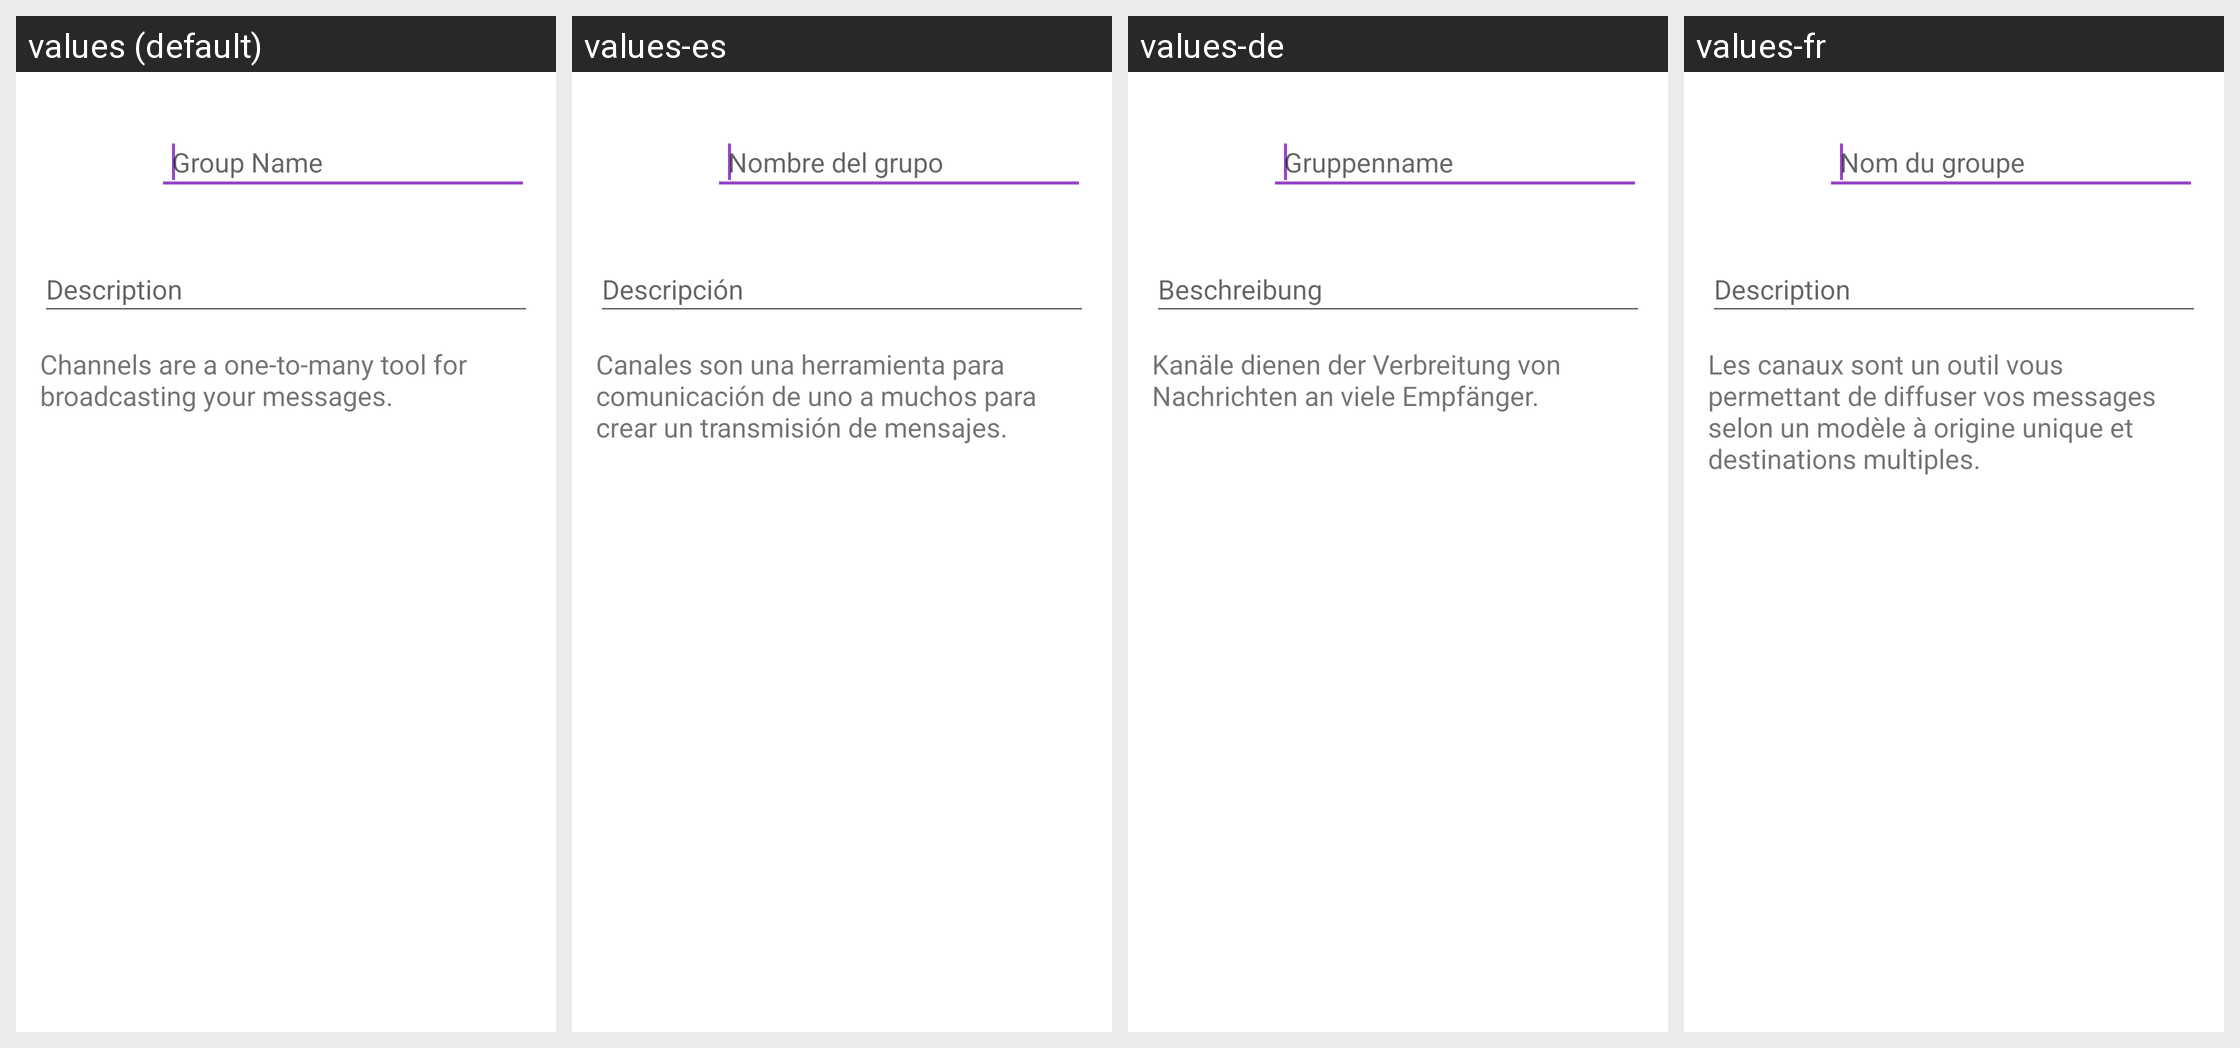

Strings drawn on this Android screen and how each of the app's shown locales translates them:
Android screen res/layout/group_create_activity.xml rendered under 4 locales, left to right: values (default), values-es, values-de, values-fr. Device: Nexus 5 (rendered at 1080×1920; each locale shown at half size, 540×960, under a caption strip naming it); theme TextSecure.LightTheme.
Other locales in the repository, not shown: values-ar, values-az, values-bg, values-bqi, values-ca, values-ckb, values-cs, values-da, values-el, values-eo, values-et, values-eu, values-fa, values-fi, values-gl, values-he, values-hr, values-hu, values-in, values-it, values-iw, values-ja, values-kab, values-ko, values-lt, values-nb, values-nl, values-pl, values-pt, values-pt-rBR, values-ro, values-ru, values-sc, values-sk, values-sq, values-sr, values-sv, values-ta, values-te, values-tr, values-uk, values-vi, values-zh-rCN, values-zh-rTW.
Strings drawn on this screen, with the default value and each locale's value (text and hints the layout hard-codes, and strings that could not be matched under every locale, appear in the picture but are not listed):

group_name
  values: Group Name
  values-es: Nombre del grupo
  values-de: Gruppenname
  values-fr: Nom du groupe

chat_new_channel_hint
  values: Channels are a one-to-many tool for broadcasting your messages.
  values-es: Canales son una herramienta para comunicación de uno a muchos para crear un transmisión de mensajes.
  values-de: Kanäle dienen der Verbreitung von Nachrichten an viele Empfänger.
  values-fr: Les canaux sont un outil vous permettant de diffuser vos messages selon un modèle à origine unique et destinations multiples.
